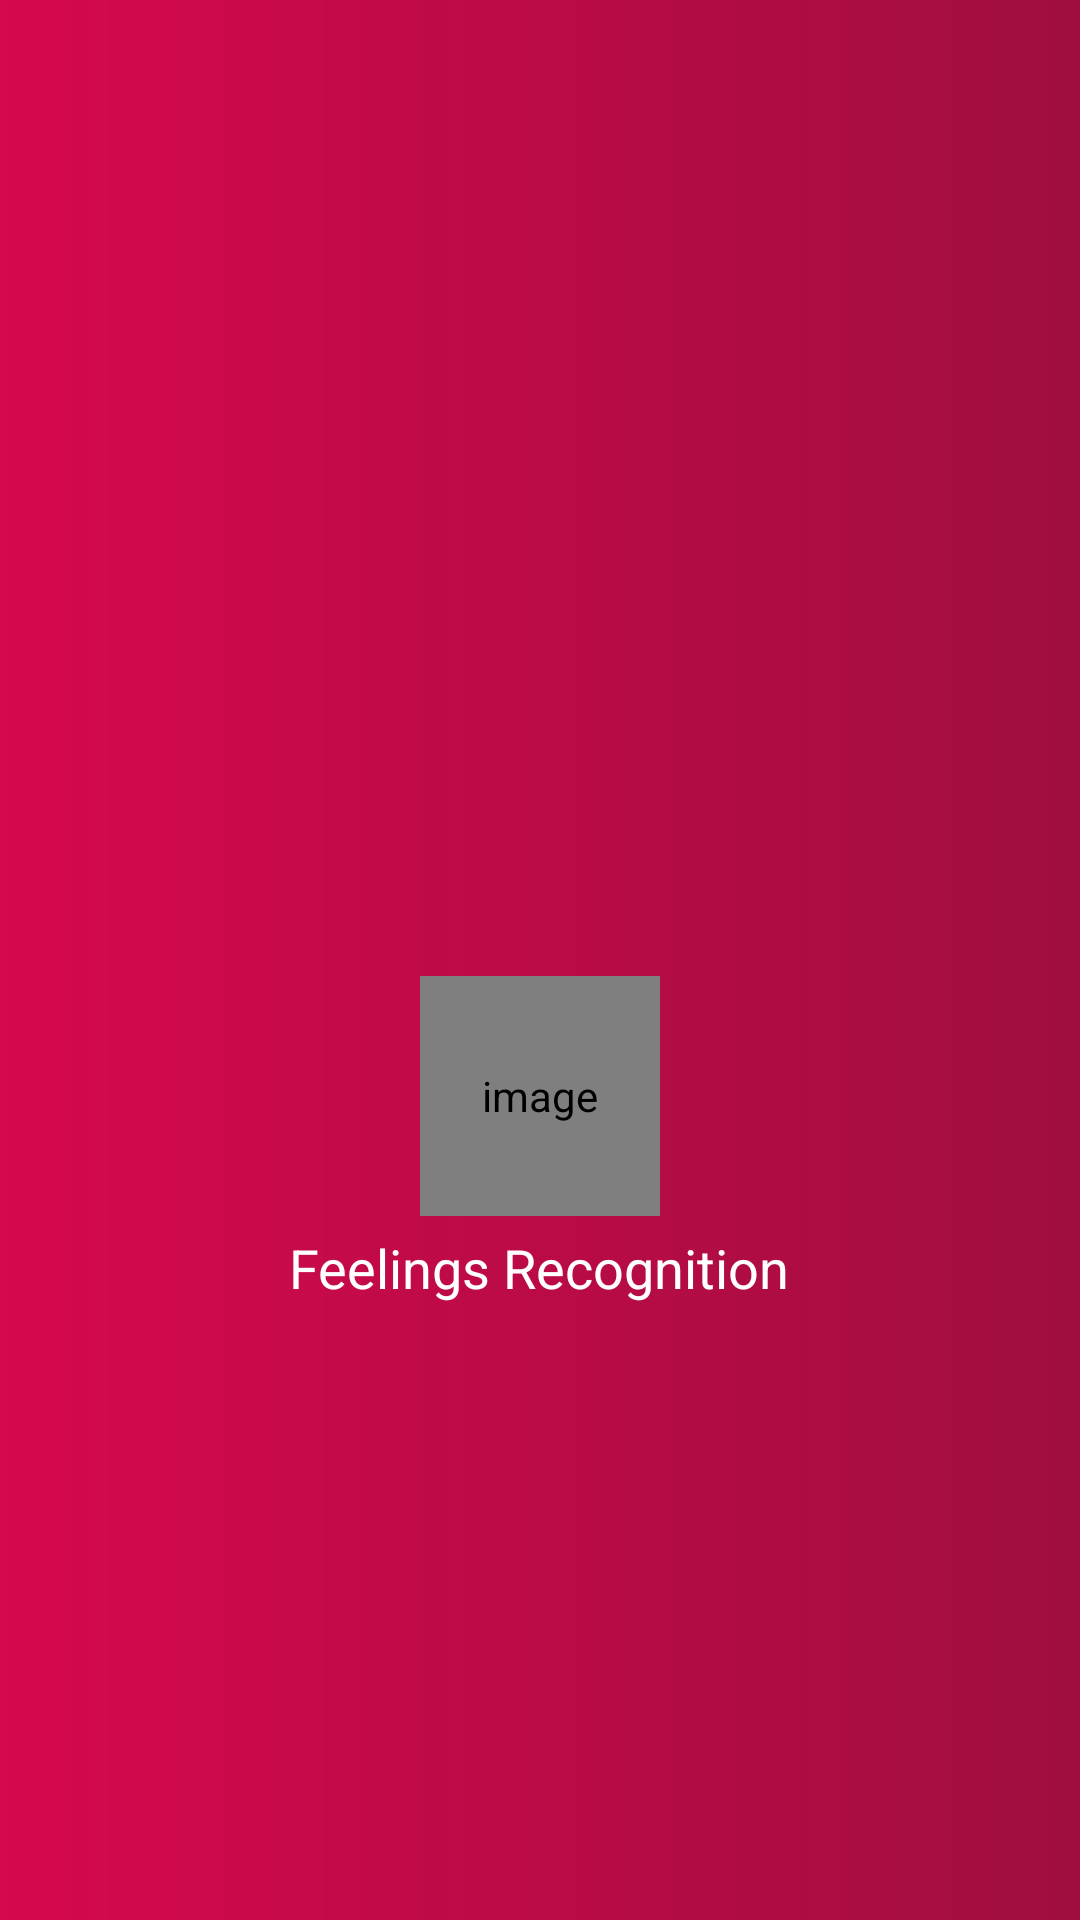

The Android layout XML behind this screen, and the referenced resources:
<!-- AndroidManifest.xml: fallback theme Theme.MaterialComponents.DayNight.NoActionBar -->
<!-- res/layout/nav_header_main.xml -->
<?xml version="1.0" encoding="utf-8"?>
<LinearLayout xmlns:android="http://schemas.android.com/apk/res/android"
    xmlns:app="http://schemas.android.com/apk/res-auto"
    android:layout_width="match_parent"
    android:layout_height="@dimen/height_of_nav_main"
    android:background="@drawable/nav_header_main_background"
    android:gravity="center"
    android:orientation="vertical"
    android:theme="@style/ThemeOverlay.AppCompat.Dark">

    <de.hdodenhof.circleimageview.CircleImageView
        android:id="@+id/iv_user_image"
        android:layout_width="@dimen/nav_image_size"
        android:layout_height="@dimen/nav_image_size"
        android:layout_marginStart="@dimen/nav_content_margin_StartEnd"
        android:layout_marginEnd="@dimen/nav_content_margin_StartEnd"
        android:contentDescription="@string/image_contentDescription"
        android:src="@drawable/ic_user_place_holder"
        app:civ_border_color="@android:color/white"
        app:civ_border_width="@dimen/nav_image_circular_border_width"
        android:layout_marginTop="@dimen/nav_header_image_margin_top"/>

    <TextView
        android:id="@+id/tv_username"
        android:layout_width="wrap_content"
        android:layout_height="wrap_content"
        android:layout_marginStart="@dimen/nav_content_margin_StartEnd"
        android:layout_marginTop="@dimen/nav_content_margin_top"
        android:layout_marginEnd="@dimen/nav_content_margin_StartEnd"
        android:layout_marginBottom="@dimen/nav_content_margin_bottom"
        android:text="@string/app_name"
        android:textColor="@android:color/white"
        android:textSize="@dimen/nav_user_name_text_size" />





</LinearLayout>
<!-- resources referenced by this layout -->
<resources>
  <color name="colorAccent">#4B171B77</color>
  <dimen name="height_of_nav_main">300dp</dimen>
  <dimen name="nav_content_margin_StartEnd">16dp</dimen>
  <dimen name="nav_content_margin_bottom">10dp</dimen>
  <dimen name="nav_content_margin_top">5dp</dimen>
  <dimen name="nav_divider_height">0.5dp</dimen>
  <dimen name="nav_header_image_margin_top">130dp</dimen>
  <dimen name="nav_image_circular_border_width">1dp</dimen>
  <dimen name="nav_image_size">80dp</dimen>
  <dimen name="nav_user_name_text_size">18sp</dimen>
  <!-- drawable nav_header_main_background (drawable) -->
  <?xml version="1.0" encoding="utf-8"?>
  <shape xmlns:android="http://schemas.android.com/apk/res/android"
      android:shape="rectangle">
  
      <gradient
          android:angle="360"
          android:endColor="@color/colorPrimaryDark"
          android:startColor="@color/colorPrimary"
          android:type="linear" />
  </shape>
  <string name="app_name">Feelings Recognition</string>
  <string name="image_contentDescription">image</string>
  <color name="colorPrimaryDark">#9F0E3F</color>
  <color name="colorPrimary">#D6084E</color>
</resources>
